4-way image classification set "lung_images" from GitHub (Kaumarya/lung-cancer-detection); label vocabulary: adenocarcinoma, large cell carcinoma, normal, squamous cell carcinoma.

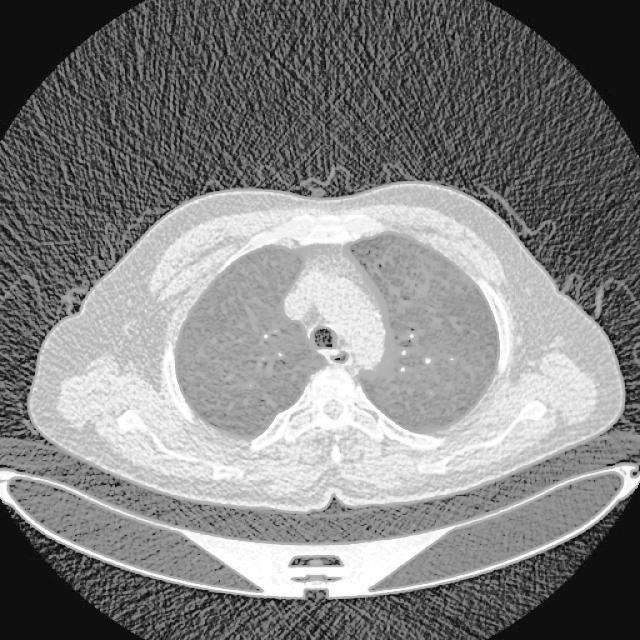
Label: normal

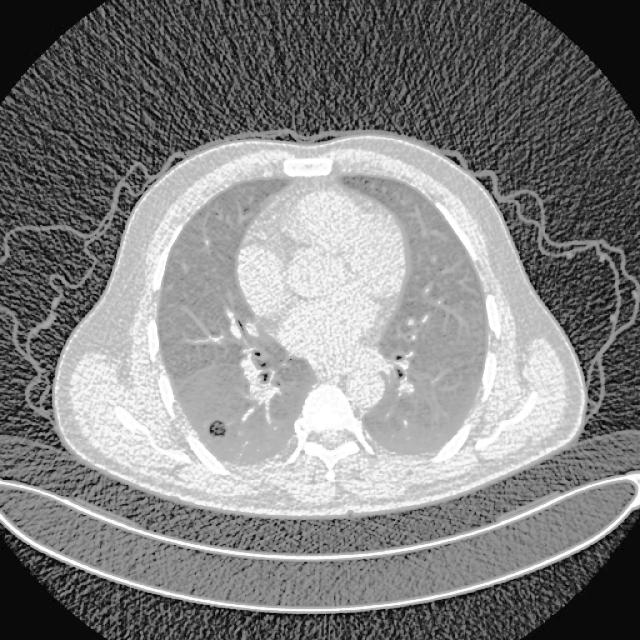
Label: large cell carcinoma

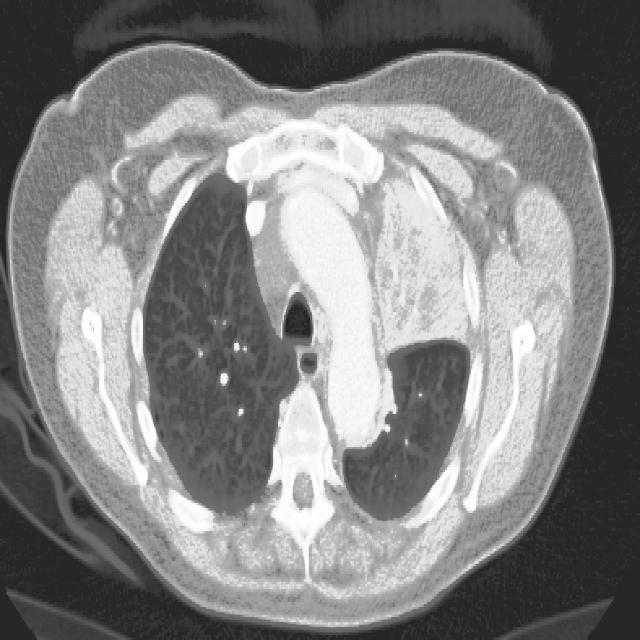
Label: adenocarcinoma

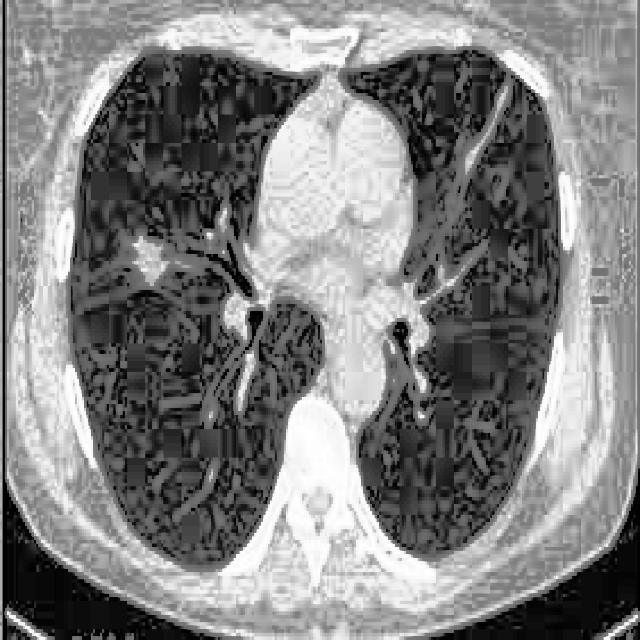
Label: squamous cell carcinoma

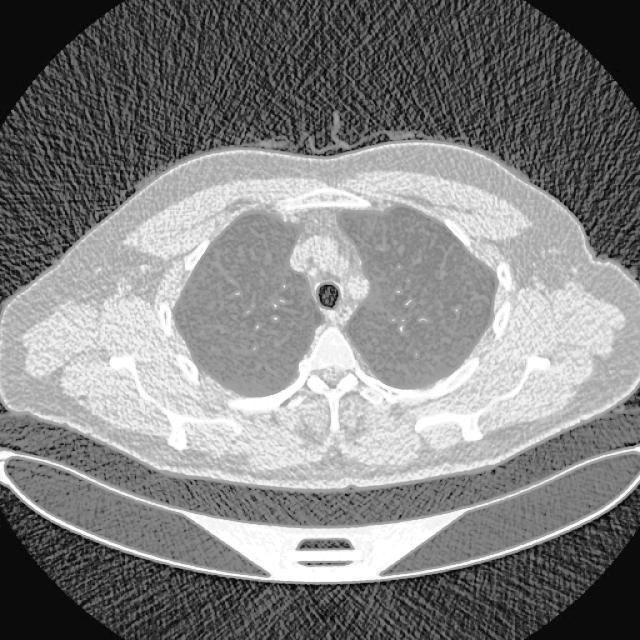
Label: normal

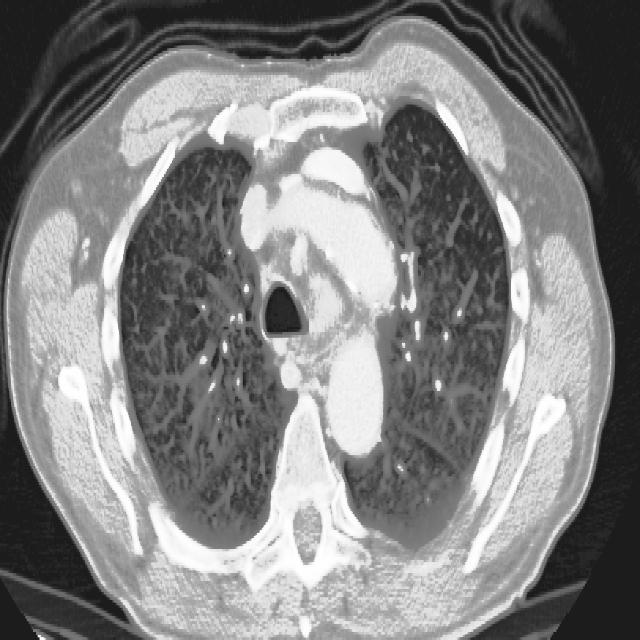
Label: large cell carcinoma
